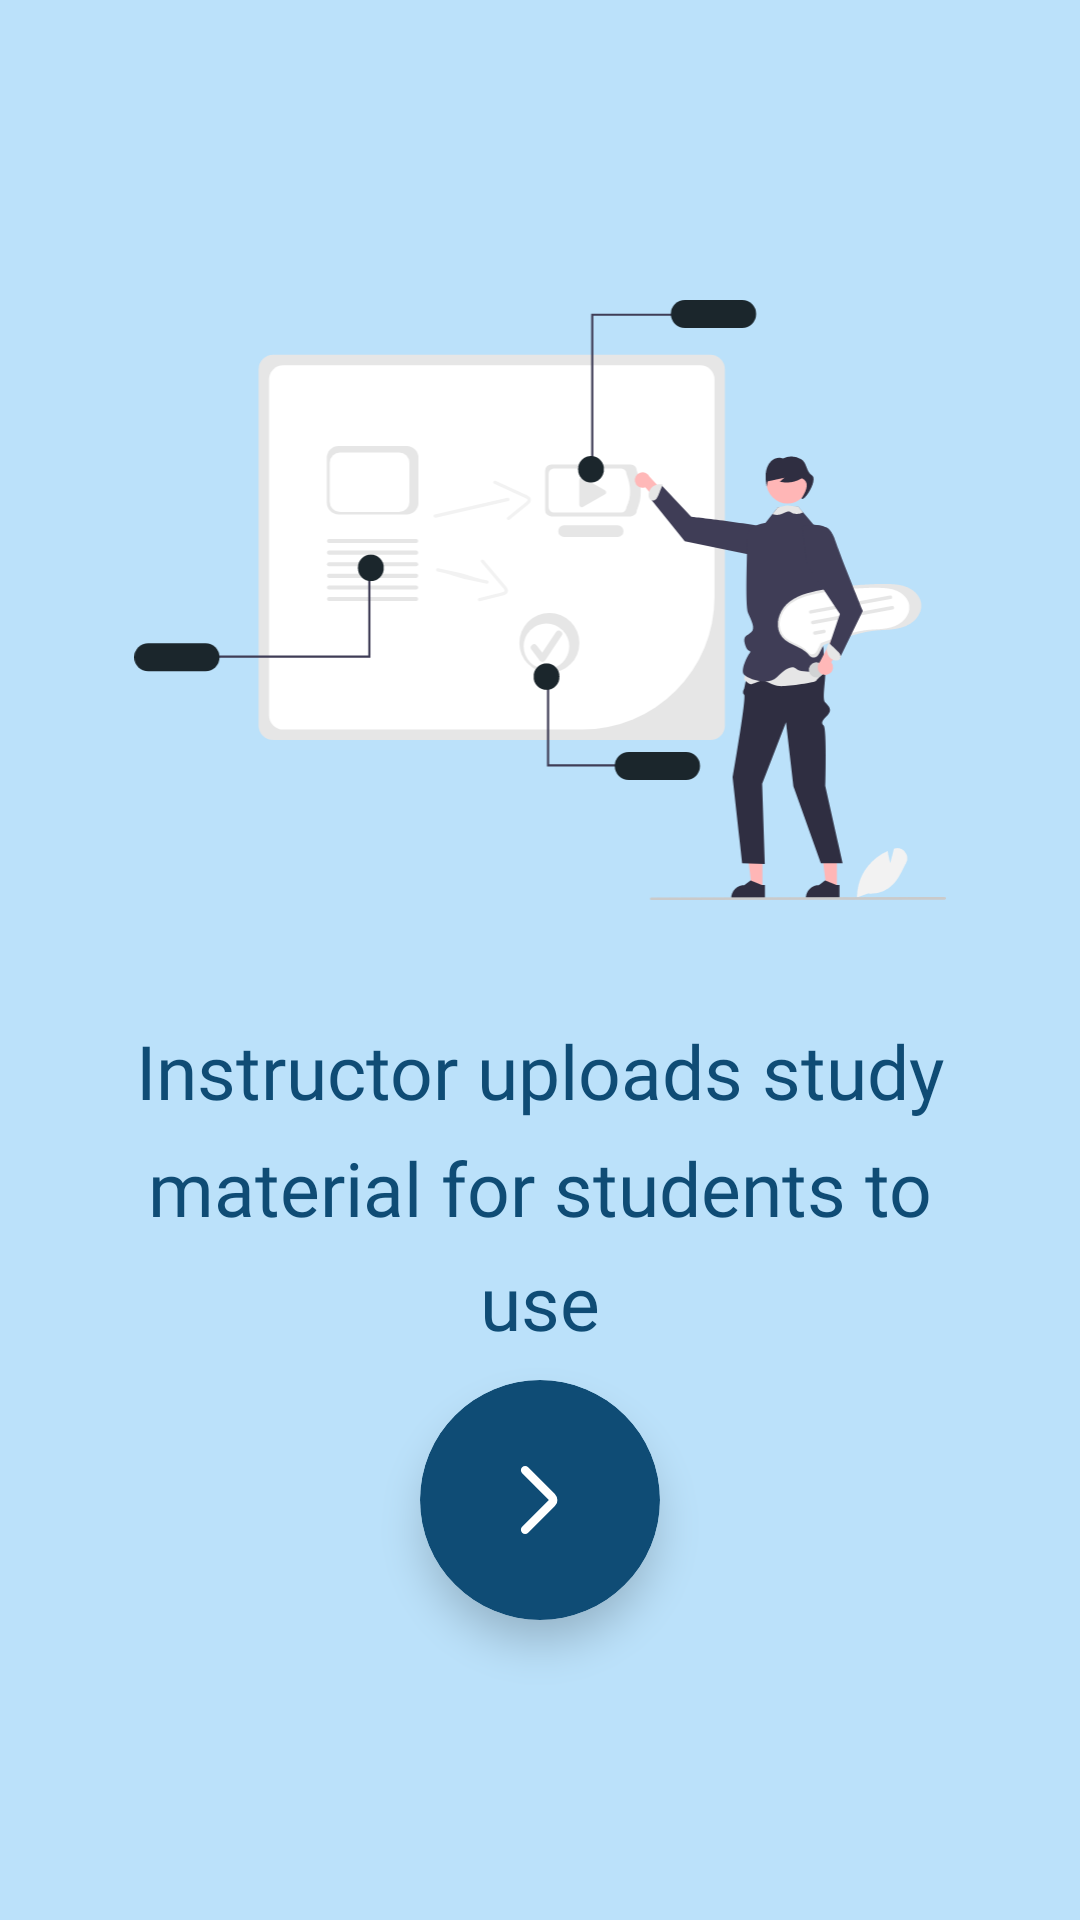

Write the Android layout XML for this screen, with the resource values it uses.
<!-- AndroidManifest.xml: application theme Theme.Notebook -->
<!-- res/layout/boarding_screen1.xml -->
<?xml version="1.0" encoding="utf-8"?>
<RelativeLayout xmlns:android="http://schemas.android.com/apk/res/android"
    xmlns:app="http://schemas.android.com/apk/res-auto"
    android:layout_width="match_parent"
    android:layout_height="match_parent"
    android:background="@color/light_blue">

    

    <ImageView
        android:id="@+id/logo"
        android:layout_width="300dp"
        android:layout_height="200dp"
        android:layout_centerHorizontal="true"
        android:layout_marginTop="100dp"
        android:src="@drawable/teaching"
        android:text="Hello World!" />

    <TextView
        android:layout_width="wrap_content"
        android:layout_height="wrap_content"
        android:layout_below="@id/logo"
        android:layout_centerHorizontal="true"
        android:layout_marginHorizontal="30dp"
        android:layout_marginTop="40dp"
        android:fontFamily="@font/lato_bold"
        android:gravity="center"
        android:lineSpacingMultiplier="1.3"
        android:text="Instructor uploads study material for students to use"
        android:textAllCaps="false"
        android:textColor="@color/indigo_blue"
        android:textSize="25sp"
        app:layout_constraintEnd_toEndOf="parent"
        app:layout_constraintStart_toStartOf="parent"
        app:layout_constraintTop_toBottomOf="@+id/logo" />

    <androidx.cardview.widget.CardView
        android:id="@+id/next_card"
        android:layout_width="80dp"
        android:layout_height="80dp"
        android:layout_alignParentBottom="true"
        android:layout_centerHorizontal="true"

        android:layout_marginBottom="100dp"
        app:cardBackgroundColor="@color/indigo_blue"
        app:cardElevation="8dp"
        app:cardCornerRadius="50dp">

        <RelativeLayout
            android:layout_width="match_parent"
            android:layout_height="match_parent">

            <ImageView
                android:layout_width="match_parent"
                android:layout_height="match_parent"
                android:layout_margin="23dp"
                android:rotation="180"
                android:src="@drawable/chevron_left"
                app:tint="@color/white" />


        </RelativeLayout>

    </androidx.cardview.widget.CardView>


</RelativeLayout>
<!-- resources referenced by this layout -->
<resources>
  <color name="indigo_blue">#0F4C75</color>
  <color name="light_blue">#BBE1FA</color>
  <color name="white">#FFFFFFFF</color>
  <!-- drawable chevron_left (drawable) -->
  <vector xmlns:android="http://schemas.android.com/apk/res/android"
      android:width="24dp"
      android:height="24dp"
      android:viewportWidth="24"
      android:viewportHeight="24">
    <path
        android:pathData="M15.5,5L9.207,11.293C8.817,11.683 8.817,12.317 9.207,12.707L15.5,19"
        android:strokeWidth="2"
        android:fillColor="#00000000"
        android:strokeColor="#24242B"
        android:strokeLineCap="round"/>
  </vector>
  <!-- drawable teaching: vector/xml drawable (drawable, 12751 chars, omitted) -->
  <style name="Theme.Notebook" parent="Base.Theme.Notebook" />
  <style name="Base.Theme.Notebook" parent="Theme.Material3.DayNight.NoActionBar">
          
           <item name="colorPrimary">@color/navy_black</item>
      </style>
  <color name="navy_black">#1B262C</color>
</resources>
